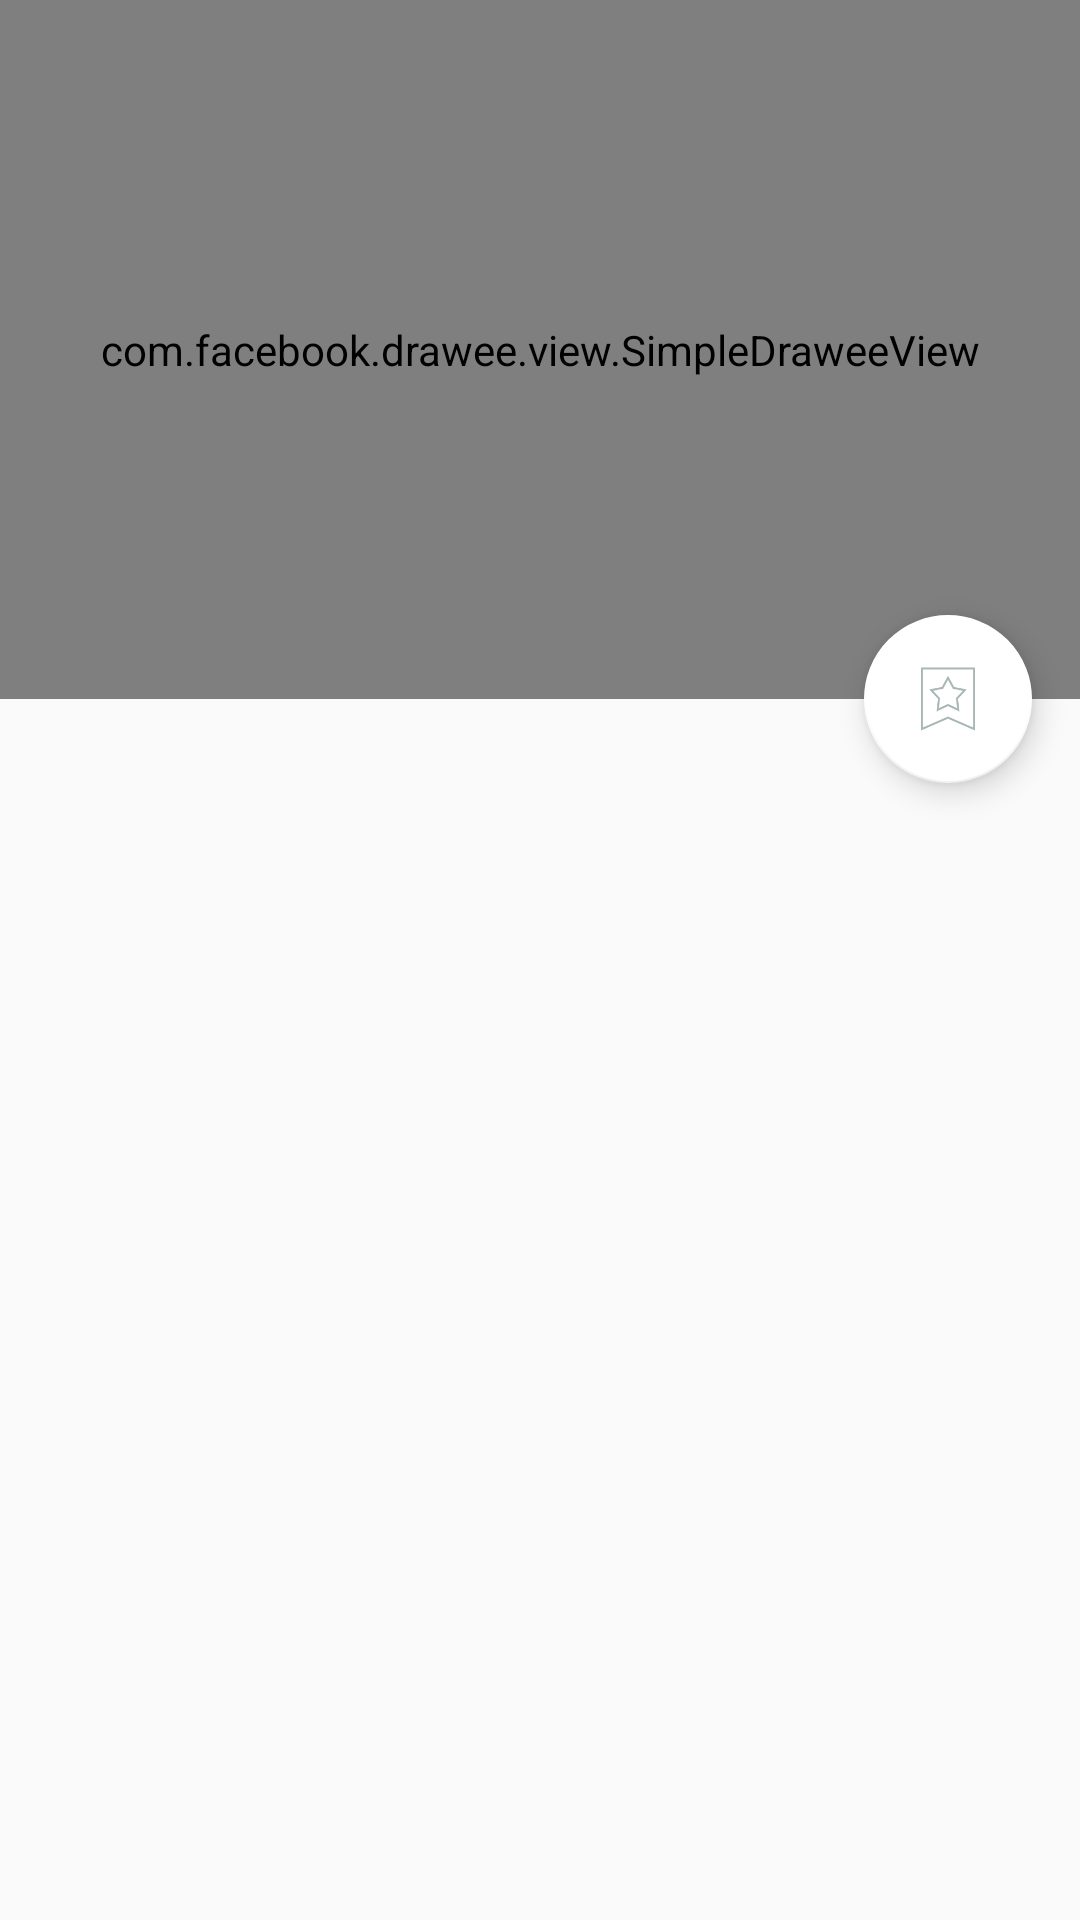

Produce the Android XML layout that renders to this screen, including the resource entries it uses.
<!-- AndroidManifest.xml: application theme Theme.AppCompat.Light.NoActionBar -->
<!-- res/layout/activity_details.xml -->
<?xml version="1.0" encoding="utf-8"?>
<android.support.design.widget.CoordinatorLayout xmlns:android="http://schemas.android.com/apk/res/android"
    xmlns:app="http://schemas.android.com/apk/res-auto"
    android:id="@+id/layout_pop"
    xmlns:tools="http://schemas.android.com/tools"
    android:layout_width="match_parent"
    android:layout_height="match_parent"
    android:fitsSystemWindows="true">

    <android.support.design.widget.AppBarLayout
        android:id="@+id/app_bar"
        android:layout_width="match_parent"
        android:layout_height="233dp"
        android:fitsSystemWindows="true"

        android:theme="@style/AppTheme.AppBarOverlay">

        <android.support.design.widget.CollapsingToolbarLayout
            android:id="@+id/toolbar_layout"
            android:layout_width="match_parent"
            android:layout_height="match_parent"
            android:fitsSystemWindows="true"
            app:contentScrim="#ff0000"
            app:layout_scrollFlags="scroll|exitUntilCollapsed">

            <com.facebook.drawee.view.SimpleDraweeView
                android:id="@+id/simpleDraweeView_details_image"
                android:layout_width="match_parent"
                android:layout_height="match_parent"
                app:placeholderImage="@drawable/app_icon"
                app:placeholderImageScaleType="fitXY" />

            <android.support.v7.widget.Toolbar
                android:id="@+id/toolbar"
                android:layout_width="match_parent"
                android:layout_height="?attr/actionBarSize"
                app:layout_collapseMode="pin"
                app:popupTheme="@style/AppTheme.PopupOverlay" />

        </android.support.design.widget.CollapsingToolbarLayout>
    </android.support.design.widget.AppBarLayout>

    <include layout="@layout/item_details_listview" />

    <android.support.design.widget.FloatingActionButton
        android:id="@+id/fab"
        android:layout_width="wrap_content"
        android:layout_height="wrap_content"
        android:layout_margin="16dp"
        android:src="@mipmap/shoucang"
        app:backgroundTint="@android:color/white"
        app:layout_anchor="@id/app_bar"
        app:layout_anchorGravity="bottom|end" />

</android.support.design.widget.CoordinatorLayout>
<!-- res/layout/item_details_listview.xml (included above) -->
<?xml version="1.0" encoding="utf-8"?>
<android.support.v4.widget.NestedScrollView xmlns:android="http://schemas.android.com/apk/res/android"
    xmlns:app="http://schemas.android.com/apk/res-auto"
    android:layout_width="match_parent"
    android:layout_height="match_parent"
    android:fillViewport="true"
    app:layout_behavior="@string/appbar_scrolling_view_behavior">

    <LinearLayout
        android:orientation="vertical"
        android:layout_width="match_parent"
        android:layout_height="match_parent">
        <ListView
            android:id="@+id/listView_details"
            android:layout_width="match_parent"
            android:layout_height="match_parent"></ListView>
    </LinearLayout>


</android.support.v4.widget.NestedScrollView>
<!-- resources referenced by this layout -->
<resources>
  <!-- mipmap shoucang: png bitmap (mipmap-xhdpi, 2883 bytes) -->
  <style name="AppTheme.AppBarOverlay" parent="ThemeOverlay.AppCompat.Dark.ActionBar" />
  <style name="AppTheme.PopupOverlay" parent="ThemeOverlay.AppCompat.Light" />
</resources>
